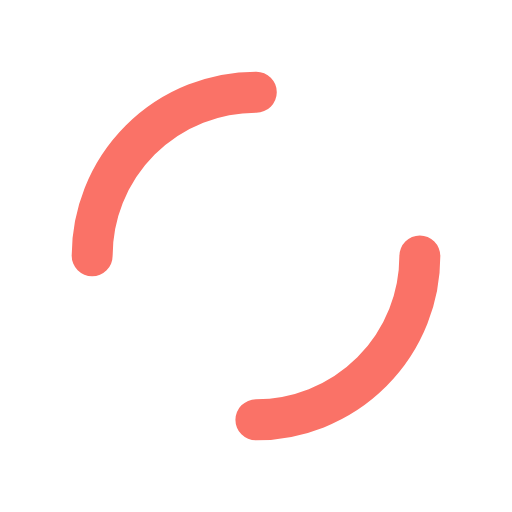
t = 0.00 s
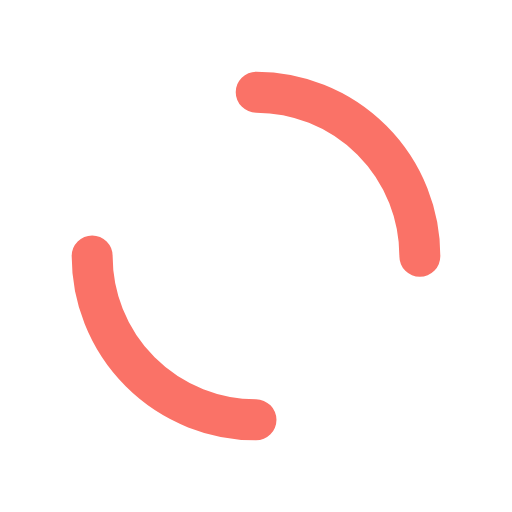
t = 0.25 s
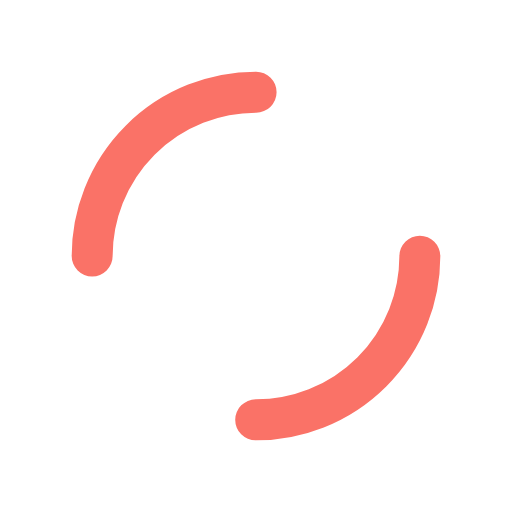
t = 0.50 s
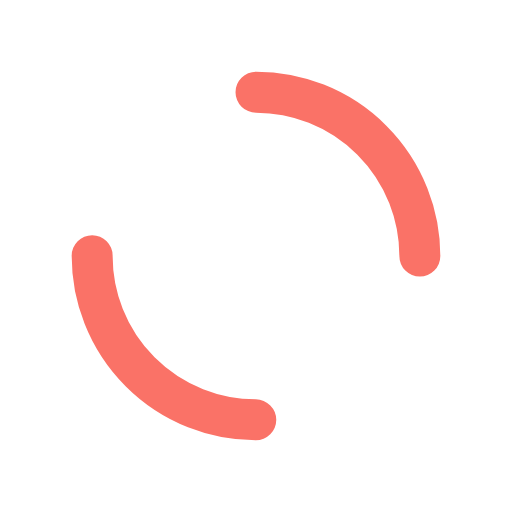
t = 0.75 s

The animated SVG that drew these frames (rendered in a browser with its animation timeline set to each time). Animation: 2 SMIL elements (animateTransform=2); one cycle of 1.00 s, repeats indefinitely.

<?xml version="1.0" encoding="utf-8"?>
<svg xmlns="http://www.w3.org/2000/svg" xmlns:xlink="http://www.w3.org/1999/xlink" style="margin: auto; background: none; display: block; shape-rendering: auto;" width="200px" height="200px" viewBox="0 0 100 100" preserveAspectRatio="xMidYMid">
<circle cx="50" cy="50" r="32" stroke-width="8" stroke="#fa7267" stroke-dasharray="50.26548245743669 50.26548245743669" fill="none" stroke-linecap="round" transform="rotate(93.4744 50 50)">
  <animateTransform attributeName="transform" type="rotate" dur="1s" repeatCount="indefinite" keyTimes="0;1" values="0 50 50;360 50 50"></animateTransform>
</circle>
<circle cx="50" cy="50" r="23" stroke-width="8" stroke="#ffffff" stroke-dasharray="36.12831551628262 36.12831551628262" stroke-dashoffset="36.12831551628262" fill="none" stroke-linecap="round" transform="rotate(-93.4744 50 50)">
  <animateTransform attributeName="transform" type="rotate" dur="1s" repeatCount="indefinite" keyTimes="0;1" values="0 50 50;-360 50 50"></animateTransform>
</circle>
<!-- [ldio] generated by https://loading.io/ --></svg>